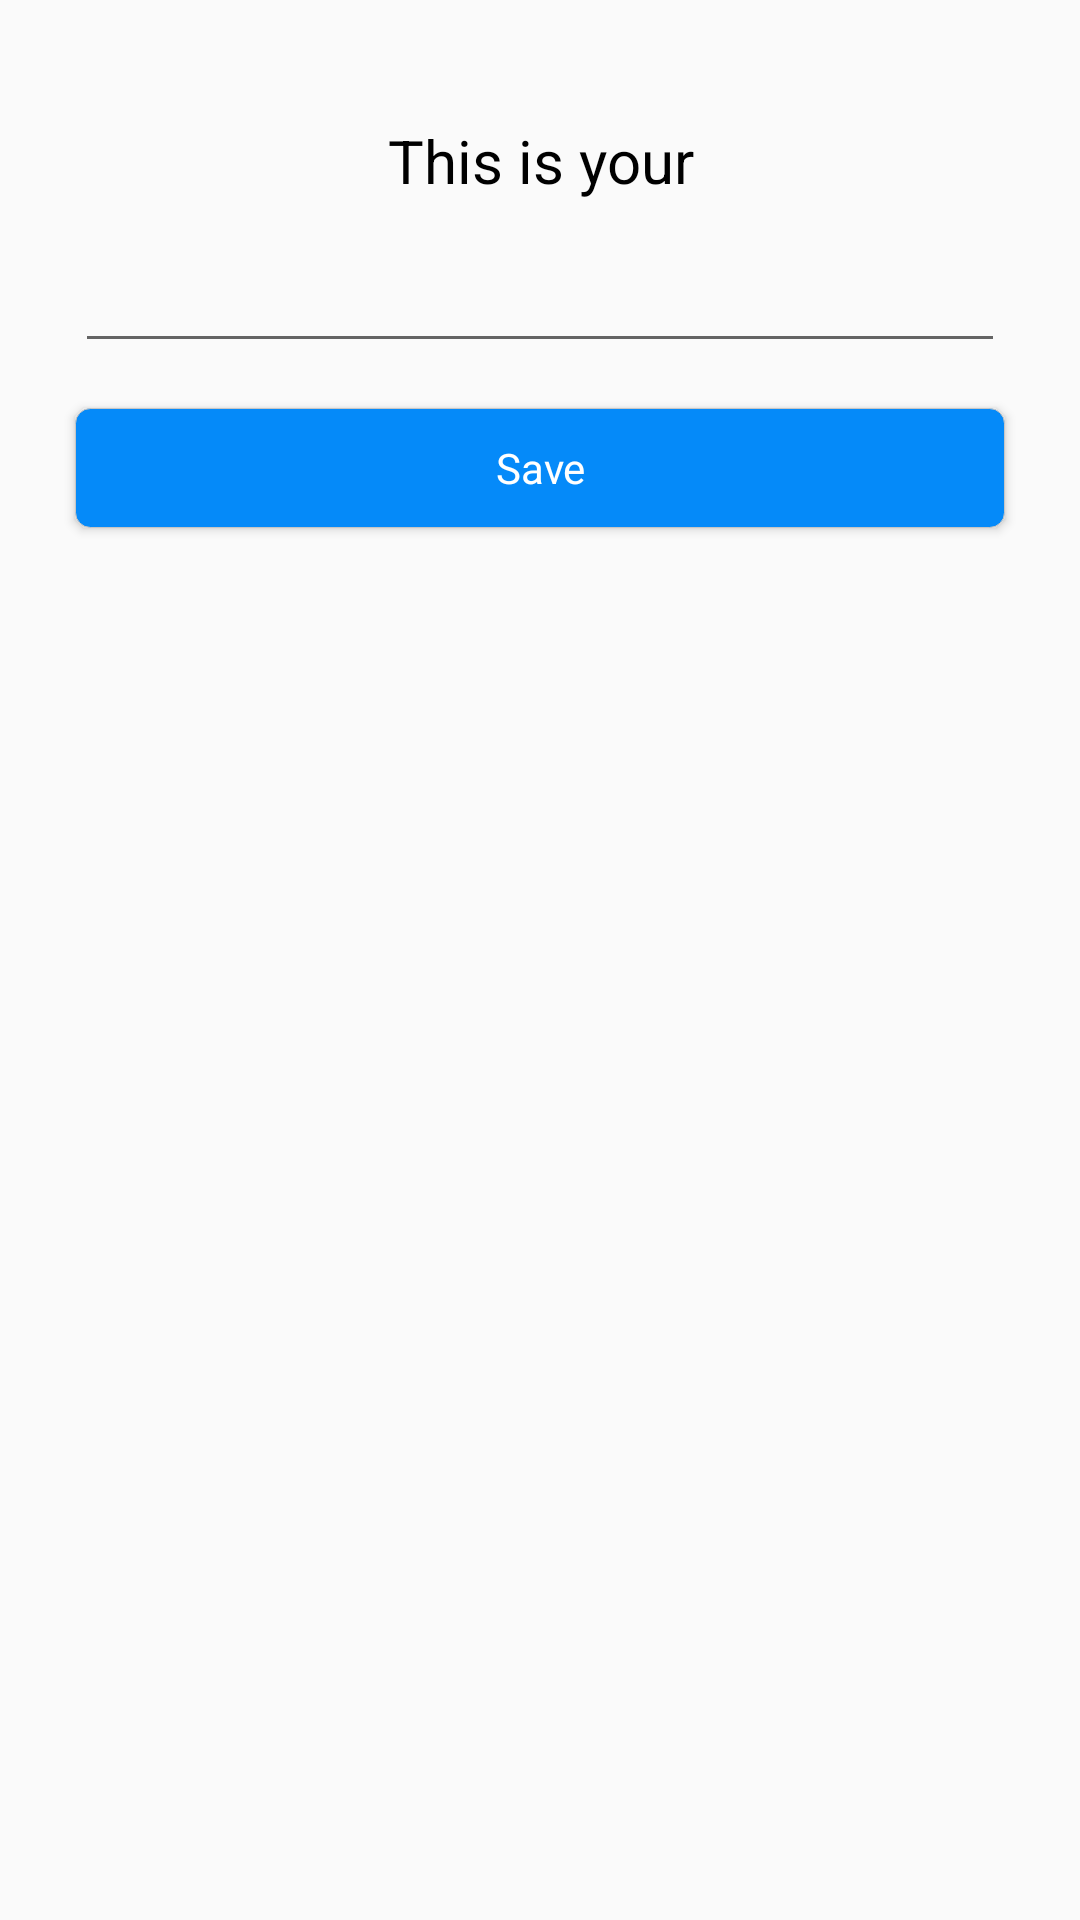

This screen was rendered from an Android layout file. Write that file and the resources it references.
<!-- AndroidManifest.xml: application theme AppTheme -->
<!-- res/layout/activity_add_trip.xml -->
<?xml version="1.0" encoding="utf-8"?>
<RelativeLayout xmlns:android="http://schemas.android.com/apk/res/android"
    xmlns:app="http://schemas.android.com/apk/res-auto"
    xmlns:tools="http://schemas.android.com/tools"
    android:layout_width="match_parent"
    android:layout_height="match_parent"
    tools:context="com.sidedrive.brooom.AddTrip">

    <ScrollView
        android:layout_width="match_parent"
        android:layout_height="match_parent">

    <LinearLayout
        android:layout_width="match_parent"
        android:layout_height="match_parent"
        android:layout_marginEnd="10dp"
        android:layout_marginStart="10dp"
        android:orientation="vertical">

        <TextView
            style="@style/TopicText"
            android:id="@+id/tripNo"
            android:layout_marginBottom="14dp"
            android:text="This is your" />

    <EditText
        android:id="@+id/price"
        style="@style/TextFields"
        android:layout_marginBottom="15dp"
        android:layout_weight="0.5"
        android:paddingLeft="20dp"
        android:digits="1234567890"
        android:maxLength="10"/>

    <Button
        android:id="@+id/btnUpdate"
        style="@style/Button"
        android:onClick="onAdd"
        android:paddingLeft="20dp"
        android:paddingRight="20dp"
        android:text="Save" />

    </LinearLayout>
    </ScrollView>

</RelativeLayout>
<!-- resources referenced by this layout -->
<resources>
  <style name="Button" parent="Theme.AppCompat.Light">
          <item name="android:layout_height">40dp</item>
          <item name="android:layout_width">match_parent</item>
          <item name="android:gravity">center</item>
          <item name="android:background">@drawable/button</item>
          <item name="android:layout_marginStart">15dp</item>
          <item name="android:layout_marginEnd">15dp</item>
          <item name="android:textColor">@color/white</item>
          <item name="android:layout_marginBottom">15dp</item>
      </style>
  <style name="TextFields" parent="Theme.AppCompat.Light">
          <item name="android:layout_width">match_parent</item>
          <item name="android:layout_height">40dp</item>
          <item name="android:textSize">18dp</item>
          <item name="android:textColor">@android:color/black</item>
          <item name="android:layout_marginStart">15dp</item>
          <item name="android:layout_marginEnd">15dp</item>
          <item name="android:gravity">start</item>
      </style>
  <style name="TopicText" parent="Theme.AppCompat.Light">
          <item name="android:layout_width">match_parent</item>
          <item name="android:layout_height">wrap_content</item>
          <item name="android:textAlignment">center</item>
          <item name="android:textSize">20dp</item>
          <item name="android:textColor">@android:color/black</item>
          <item name="android:layout_marginTop">40dp</item>
      </style>
  <style name="AppTheme" parent="Theme.AppCompat.Light">
          
          <item name="colorPrimary">@color/silver</item>
          <item name="colorPrimaryDark">@color/colorPrimaryDark</item>
          <item name="colorAccent">@color/silver</item>
      </style>
  <!-- drawable button (drawable) -->
  <?xml version="1.0" encoding="utf-8"?>
  <selector xmlns:android="http://schemas.android.com/apk/res/android">
  
      <item android:state_focused="false" android:state_pressed="false">
          <shape>
              <solid android:color="#058af9"></solid>
              <stroke android:width="0.1dp" android:color="#c6c6c6" />
              <corners android:radius="5dp" />
          </shape>
      </item>
  
      <item android:state_focused="true" android:state_pressed="true">
          <shape>
              <solid android:color="#0273d1"></solid>
              <stroke android:width="0.1dp" android:color="#4ca1e8" />
              <corners android:radius="5dp" />
          </shape>
      </item>
  
      <item android:state_focused="false" android:state_pressed="true">
          <shape>
              <solid android:color="#4ca1e8"></solid>
              <stroke android:width="0.1dp" android:color="#00ffc0" />
              <corners android:radius="5dp" />
          </shape>
      </item>
  </selector>
  <color name="white">#ffffff</color>
  <color name="silver">#C0C0C0</color>
  <color name="colorPrimaryDark">#A9A9A9</color>
</resources>
